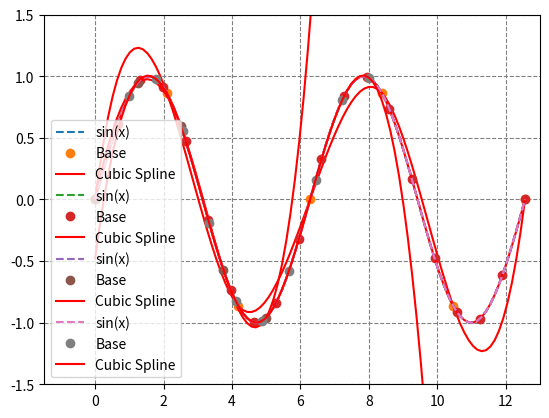

Write Python code to recreate this figure.
import matplotlib.pyplot as plt
import numpy as np
from scipy.interpolate import CubicSpline


def cubic_interpolation(bases, base_start=0, base_end=4 * np.pi):
    # X Punkte festlegen der Sinus Kurve
    xpoints = np.linspace(0, 4 * np.pi, num=100)
    ypoints = np.sin(xpoints)

    # Punkte für die Kubischen Splines erstellen
    xspline = np.linspace(base_start, base_end, num=bases)
    yspline = np.sin(xspline)

    cubic_spline = CubicSpline(xspline, yspline)

    # Sinus Kurve zeichnen
    plt.plot(xpoints, ypoints, '--', label='sin(x)')

    # Punkte für die linearen Splines zeichnen
    plt.plot(xspline, yspline, 'o', label='Base')

    # Kubische Approximation zeichnen
    plt.plot(xpoints, cubic_spline(xpoints), '-', label='Cubic Spline', color='red')

    plt.grid(color='gray', linestyle='--')
    plt.axis([-1.5, 13 , -1.5, 1.5])
    plt.legend(loc='best')
    plt.show()


cubic_interpolation(7)
cubic_interpolation(20)

cubic_interpolation(5, 0, 5)
cubic_interpolation(10, 1, 8)